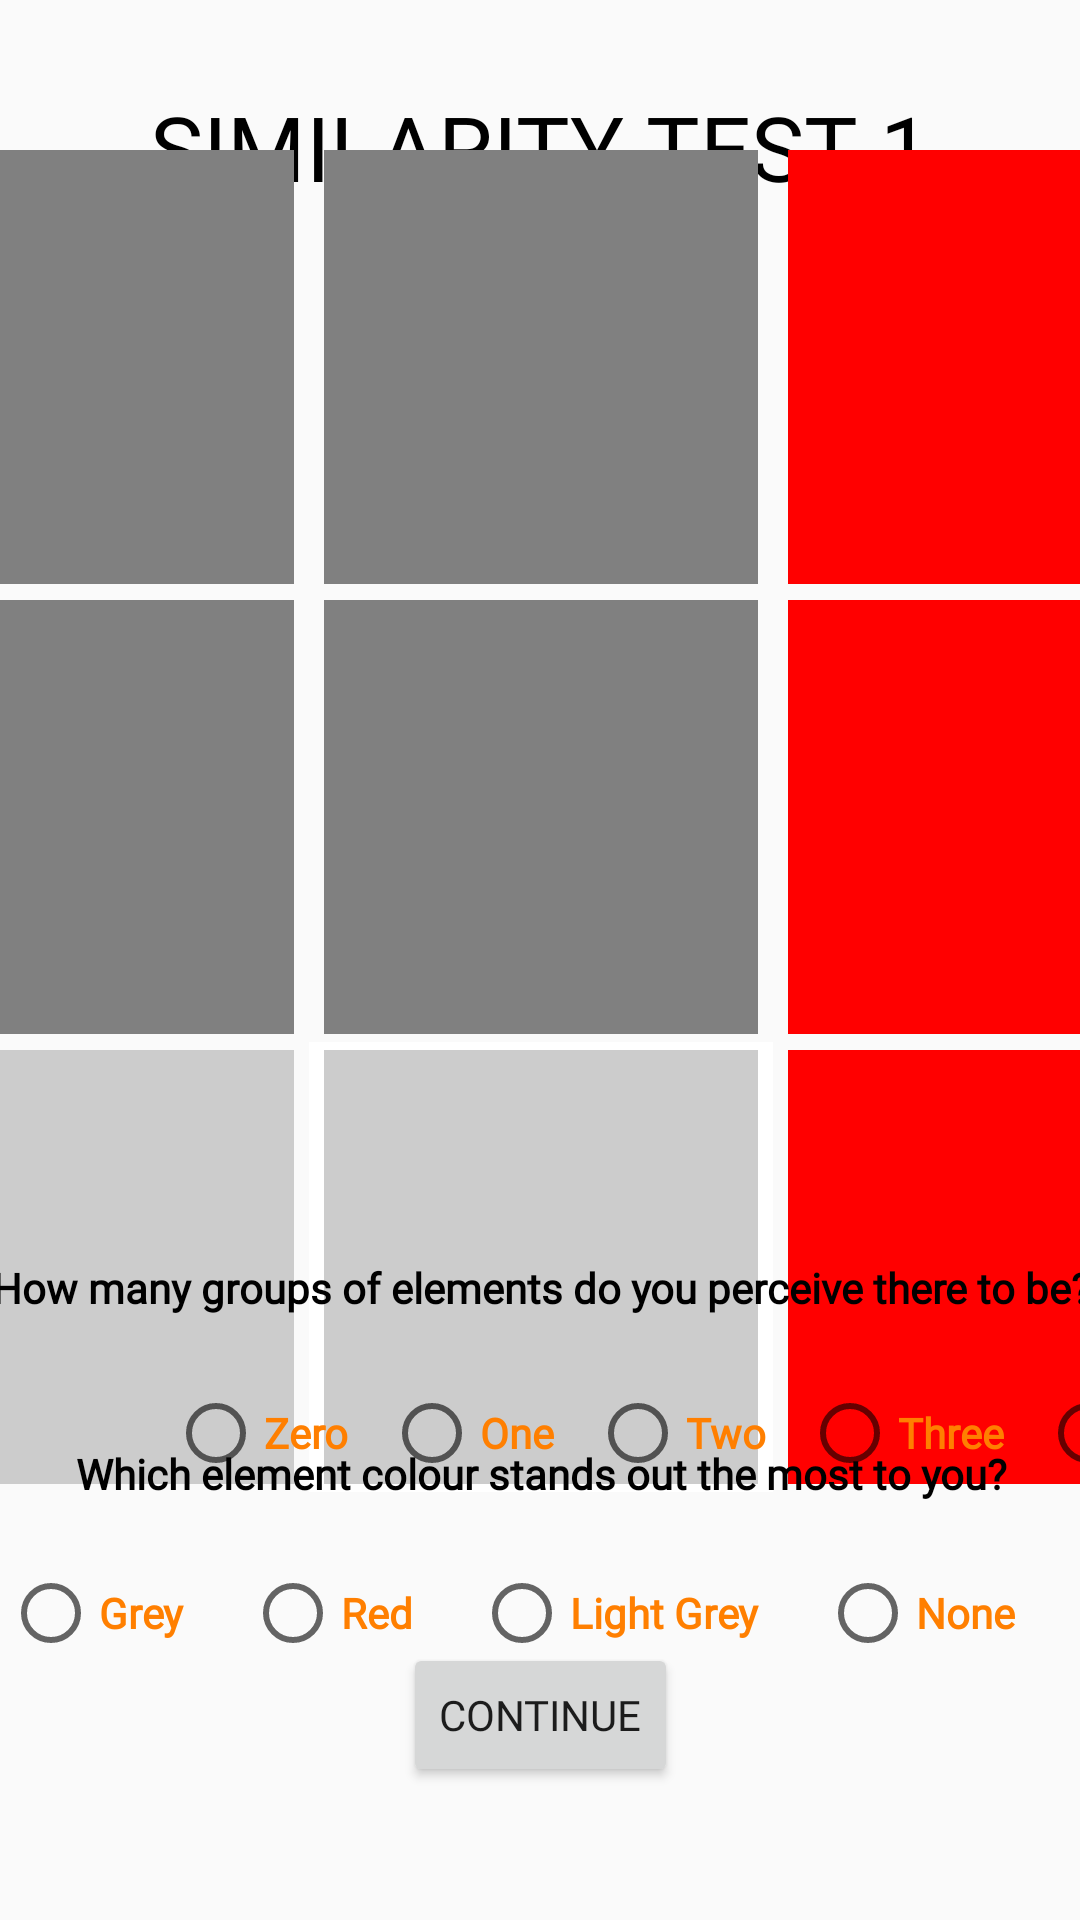

This screen was rendered from an Android layout file. Write that file and the resources it references.
<!-- AndroidManifest.xml: application theme AppTheme -->
<!-- res/layout/activity_similarity_test1.xml -->
<?xml version="1.0" encoding="utf-8"?>
<androidx.constraintlayout.widget.ConstraintLayout xmlns:android="http://schemas.android.com/apk/res/android"
    xmlns:app="http://schemas.android.com/apk/res-auto"
    xmlns:tools="http://schemas.android.com/tools"
    android:layout_width="match_parent"
    android:layout_height="match_parent"
    tools:context=".SimilarityTest1">

    <TextView
        android:id="@+id/similTitle"
        android:layout_width="wrap_content"
        android:layout_height="wrap_content"
        android:fontFamily="@font/segoe_ui_bold"
        android:gravity="center_horizontal"
        android:text="@string/SimilarityTitle1"
        android:textAllCaps="true"
        android:textColor="@color/black"
        android:textSize="30sp"
        app:layout_constraintBottom_toBottomOf="parent"
        app:layout_constraintEnd_toEndOf="parent"
        app:layout_constraintHorizontal_bias="0.501"
        app:layout_constraintStart_toStartOf="parent"
        app:layout_constraintTop_toTopOf="parent"
        app:layout_constraintVertical_bias="0.048" />

    <TableLayout
        android:id="@+id/simTestTable1"
        android:layout_width="464dp"
        android:layout_height="482dp"
        app:layout_constraintBottom_toBottomOf="parent"
        app:layout_constraintEnd_toEndOf="parent"
        app:layout_constraintHorizontal_bias="0.5"
        app:layout_constraintStart_toStartOf="parent"
        app:layout_constraintTop_toTopOf="parent"
        app:layout_constraintVertical_bias="0.3">

        <TableRow
            android:layout_width="match_parent"
            android:layout_height="match_parent">

            <ImageView
                android:id="@+id/imageView"
                android:layout_width="wrap_content"
                android:layout_height="150dp"
                android:layout_weight="1"
                android:paddingLeft="5dp"
                android:paddingRight="5dp"
                app:srcCompat="@drawable/greysquare" />

            <ImageView
                android:id="@+id/imageView2"
                android:layout_width="wrap_content"
                android:layout_height="150dp"
                android:layout_weight="1"
                android:paddingLeft="5dp"
                android:paddingRight="5dp"
                app:srcCompat="@drawable/greysquare" />

            <ImageView
                android:id="@+id/imageView3"
                android:layout_width="wrap_content"
                android:layout_height="150dp"
                android:layout_weight="1"
                android:paddingLeft="5dp"
                android:paddingRight="5dp"
                app:srcCompat="@drawable/redsquare" />
        </TableRow>

        <TableRow
            android:layout_width="match_parent"
            android:layout_height="match_parent">

            <ImageView
                android:id="@+id/imageView4"
                android:layout_width="wrap_content"
                android:layout_height="150dp"
                android:layout_weight="1"
                android:paddingLeft="5dp"
                android:paddingRight="5dp"
                app:srcCompat="@drawable/greysquare" />

            <ImageView
                android:id="@+id/imageView5"
                android:layout_width="wrap_content"
                android:layout_height="150dp"
                android:layout_weight="1"
                android:paddingLeft="5dp"
                android:paddingRight="5dp"
                app:srcCompat="@drawable/greysquare" />

            <ImageView
                android:id="@+id/imageView6"
                android:layout_width="wrap_content"
                android:layout_height="150dp"
                android:layout_weight="1"
                android:paddingLeft="5dp"
                android:paddingRight="5dp"
                app:srcCompat="@drawable/redsquare" />
        </TableRow>

        <TableRow
            android:layout_width="match_parent"
            android:layout_height="164dp">

            <ImageView
                android:id="@+id/imageView7"
                android:layout_width="wrap_content"
                android:layout_height="150dp"
                android:layout_weight="1"
                android:paddingLeft="5dp"
                android:paddingRight="5dp"
                app:srcCompat="@drawable/lightgreysquare" />

            <ImageView
                android:id="@+id/imageView8"
                android:layout_width="wrap_content"
                android:layout_height="150dp"
                android:layout_weight="1"
                android:background="#FFFFFF"
                android:paddingLeft="5dp"
                android:paddingRight="5dp"
                app:srcCompat="@drawable/lightgreysquare" />

            <ImageView
                android:id="@+id/imageView9"
                android:layout_width="wrap_content"
                android:layout_height="150dp"
                android:layout_weight="1"
                android:paddingLeft="5dp"
                android:paddingRight="5dp"
                app:srcCompat="@drawable/redsquare" />
        </TableRow>

    </TableLayout>

    <TextView
        android:id="@+id/Texxt"
        android:layout_width="443dp"
        android:layout_height="32dp"
        android:layout_marginStart="32dp"
        android:layout_marginLeft="32dp"
        android:layout_marginEnd="32dp"
        android:layout_marginRight="32dp"
        android:fontFamily="@font/segoe_ui"
        android:gravity="center"
        android:text="@string/Sim1Q1"
        android:textColor="@color/black"
        android:textStyle="bold"
        app:layout_constraintBottom_toBottomOf="parent"
        app:layout_constraintEnd_toEndOf="parent"
        app:layout_constraintStart_toStartOf="parent"
        app:layout_constraintTop_toTopOf="parent"
        app:layout_constraintVertical_bias="0.68" />

    <RadioGroup
        android:id="@+id/simQ1"
        android:layout_width="367dp"
        android:layout_height="33dp"
        android:layout_marginStart="56dp"
        android:layout_marginLeft="56dp"
        android:layout_marginTop="16dp"
        android:layout_marginEnd="56dp"
        android:layout_marginRight="56dp"
        android:orientation="horizontal"
        app:layout_constraintBottom_toBottomOf="parent"
        app:layout_constraintEnd_toEndOf="parent"
        app:layout_constraintHorizontal_bias="0.0"
        app:layout_constraintStart_toStartOf="parent"
        app:layout_constraintTop_toBottomOf="@+id/Texxt"
        app:layout_constraintVertical_bias="0.0">

        <RadioButton
            android:id="@+id/simQ1A1"
            android:layout_width="wrap_content"
            android:layout_height="wrap_content"
            android:layout_gravity="center"
            android:layout_weight="1"
            android:checked="false"
            android:text="@string/zeroTxt"
            android:textColor="@color/orange"
            android:textStyle="bold" />

        <RadioButton
            android:id="@+id/simQ1A2"
            android:layout_width="wrap_content"
            android:layout_height="30dp"
            android:layout_gravity="center"
            android:layout_weight="1"
            android:checked="false"
            android:text="@string/oneTxt"
            android:textColor="@color/orange"
            android:textStyle="bold" />

        <RadioButton
            android:id="@+id/simQ1A3"
            android:layout_width="wrap_content"
            android:layout_height="wrap_content"
            android:layout_gravity="center"
            android:layout_weight="1"
            android:checked="false"

            android:text="@string/twoTxt"
            android:textColor="@color/orange"
            android:textStyle="bold" />

        <RadioButton
            android:id="@+id/simQ1A4"
            android:layout_width="wrap_content"
            android:layout_height="wrap_content"
            android:layout_gravity="center"
            android:layout_weight="1"
            android:checked="false"
            android:text="@string/threeTxt"
            android:textColor="@color/orange"
            android:textStyle="bold" />

        <RadioButton
            android:id="@+id/simQ1A5"
            android:layout_width="wrap_content"
            android:layout_height="wrap_content"
            android:layout_gravity="center"
            android:layout_weight="1"
            android:checked="false"
            android:text="@string/moreTxt"
            android:textColor="@color/orange"
            android:textStyle="bold" />
    </RadioGroup>

    <TextView
        android:id="@+id/Texxt2"
        android:layout_width="373dp"
        android:layout_height="29dp"
        android:fontFamily="@font/segoe_ui"
        android:gravity="center"
        android:text="@string/Sim1Q2"
        android:textColor="@color/black"
        android:textStyle="bold"
        app:layout_constraintBottom_toBottomOf="parent"
        app:layout_constraintEnd_toEndOf="parent"
        app:layout_constraintStart_toStartOf="parent"
        app:layout_constraintTop_toTopOf="parent"
        app:layout_constraintVertical_bias="0.78" />

    <RadioGroup
        android:id="@+id/simQ2"
        android:layout_width="358dp"
        android:layout_height="32dp"
        android:layout_marginTop="16dp"
        android:orientation="horizontal"
        app:layout_constraintBottom_toBottomOf="parent"
        app:layout_constraintEnd_toEndOf="parent"
        app:layout_constraintStart_toStartOf="parent"
        app:layout_constraintTop_toBottomOf="@+id/Texxt2"
        app:layout_constraintVertical_bias="0.0">

        <RadioButton
            android:id="@+id/simQ2A1"
            android:layout_width="wrap_content"
            android:layout_height="wrap_content"
            android:layout_gravity="center"
            android:layout_weight="1"
            android:text="@string/greyTxt"
            android:textColor="@color/orange"
            android:textStyle="bold" />

        <RadioButton
            android:id="@+id/simQ2A2"
            android:layout_width="wrap_content"
            android:layout_height="wrap_content"
            android:layout_gravity="center"
            android:layout_weight="1"
            android:text="@string/redTxt"
            android:textColor="@color/orange"
            android:textStyle="bold" />

        <RadioButton
            android:id="@+id/simQ2A3"
            android:layout_width="wrap_content"
            android:layout_height="wrap_content"
            android:layout_gravity="center"
            android:layout_weight="1"
            android:text="@string/lgtGreyTxt"
            android:textColor="@color/orange"
            android:textStyle="bold" />

        <RadioButton
            android:id="@+id/simQ2A4"
            android:layout_width="wrap_content"
            android:layout_height="wrap_content"
            android:layout_gravity="center"
            android:layout_weight="1"
            android:text="@string/noneTxt"
            android:textColor="@color/orange"
            android:textStyle="bold" />
    </RadioGroup>

    <Button
        android:id="@+id/ctBtn"
        android:layout_width="wrap_content"
        android:layout_height="wrap_content"
        android:text="@string/button_start"
        app:layout_constraintBottom_toBottomOf="parent"
        app:layout_constraintEnd_toEndOf="parent"
        app:layout_constraintStart_toStartOf="parent"
        app:layout_constraintTop_toTopOf="parent"
        app:layout_constraintVertical_bias="0.925" />

</androidx.constraintlayout.widget.ConstraintLayout>
<!-- resources referenced by this layout -->
<resources>
  <color name="black">#000000</color>
  <color name="orange">#FF7F00</color>
  <!-- drawable greysquare: png bitmap (drawable, 1165 bytes) -->
  <!-- drawable lightgreysquare: png bitmap (drawable, 1166 bytes) -->
  <!-- drawable redsquare: png bitmap (drawable, 1164 bytes) -->
  <string name="Sim1Q1">How many groups of elements do you perceive there to be?</string>
  <string name="Sim1Q2">Which element colour stands out the most to you?</string>
  <string name="SimilarityTitle1">Similarity Test 1</string>
  <string name="button_start">Continue</string>
  <string name="greyTxt">Grey</string>
  <string name="lgtGreyTxt">Light Grey</string>
  <string name="moreTxt">More</string>
  <string name="noneTxt">None</string>
  <string name="oneTxt">One</string>
  <string name="redTxt">Red</string>
  <string name="threeTxt">Three</string>
  <string name="twoTxt">Two</string>
  <string name="zeroTxt">Zero</string>
  <style name="AppTheme" parent="Theme.AppCompat.Light.NoActionBar">
          
          <item name="colorPrimary">@color/colorPrimary</item>
          <item name="colorPrimaryDark">@color/colorPrimaryDark</item>
          <item name="colorAccent">@color/colorAccent</item>
          <item name="fontFamily">@font/segoe_ui</item>
      </style>
  <color name="colorPrimary">#6200EE</color>
  <color name="colorPrimaryDark">#3700B3</color>
  <color name="colorAccent">#03DAC5</color>
</resources>
